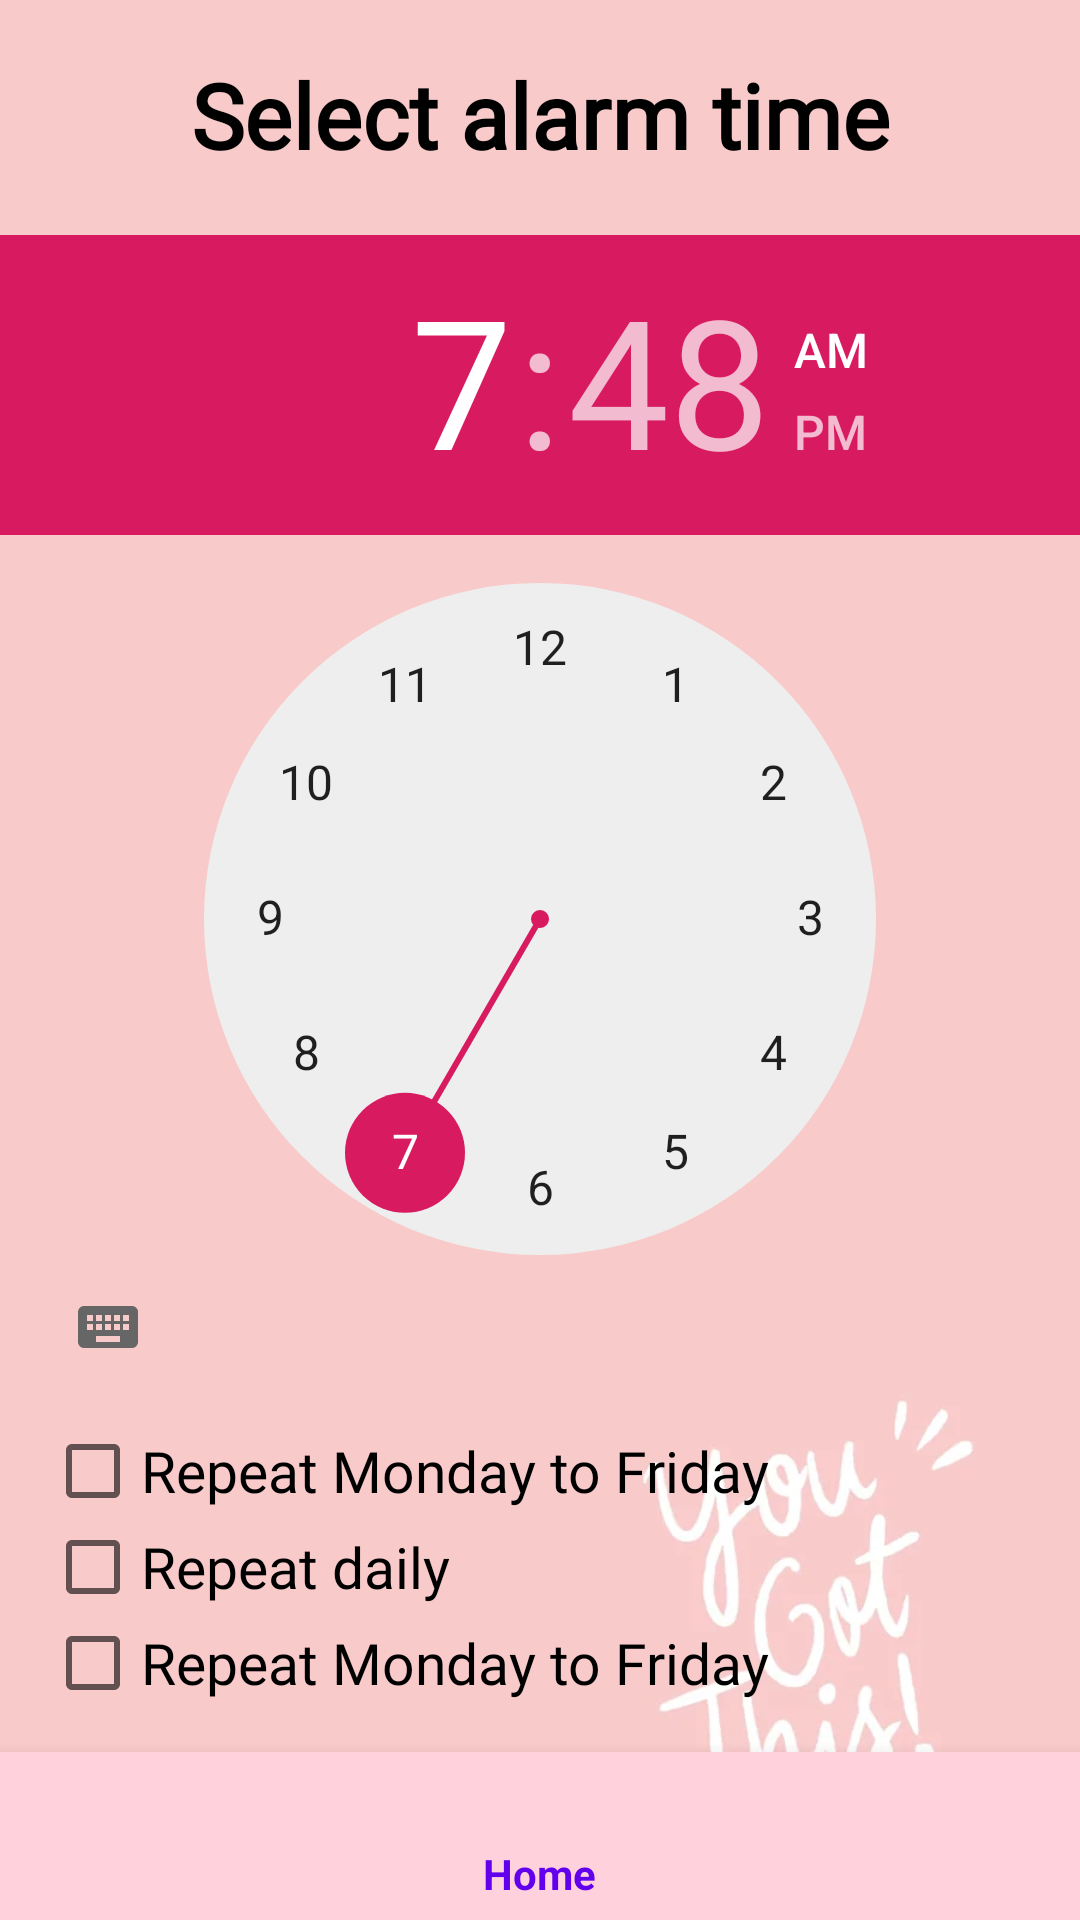

Produce the Android XML layout that renders to this screen, including the resource entries it uses.
<!-- AndroidManifest.xml: application theme AppTheme -->
<!-- res/layout/activity_add_alarm.xml -->
<?xml version="1.0" encoding="utf-8"?>
<RelativeLayout xmlns:android="http://schemas.android.com/apk/res/android"
    android:layout_width="match_parent"
    android:layout_height="match_parent"
    xmlns:app="http://schemas.android.com/apk/res-auto"
    android:background="@drawable/clock5">

    <TextView
        android:id="@+id/textViewTime"
        android:layout_width="match_parent"
        android:layout_height="wrap_content"
        android:gravity="center"
        android:textSize="30dp"
        android:text="Select alarm time"
        android:layout_marginTop="18dp"
        android:layout_centerHorizontal="true"
        android:fontFamily="@font/font1"
        android:textColor="@color/black"
        android:textStyle="bold"/>

    <TimePicker
        android:id="@+id/timePicker"
        android:layout_width="wrap_content"
        android:layout_height="wrap_content"
        android:layout_below="@id/textViewTime"
        android:layout_marginTop="20dp"
        />

    <CheckBox
        android:id="@+id/checkBoxDaily"
        android:layout_width="wrap_content"
        android:layout_height="wrap_content"
        android:text="Repeat daily"
        android:layout_below="@id/checkBoxOnce"
        android:layout_marginLeft="15dp"
        android:fontFamily="@font/font1"
        android:textSize="19dp"/>

    <CheckBox
        android:id="@+id/checkBoxMondayToFriday"
        android:layout_width="wrap_content"
        android:layout_height="wrap_content"
        android:text="Repeat Monday to Friday"
        android:layout_below="@id/checkBoxDaily"
        android:layout_marginLeft="15dp"
        android:fontFamily="@font/font1"
        android:textSize="19dp"/>
    <CheckBox
        android:id="@+id/checkBoxOnce"
        android:layout_width="wrap_content"
        android:layout_height="wrap_content"
        android:text="Repeat Monday to Friday"
        android:layout_below="@id/timePicker"
        android:layout_marginTop="8dp"
        android:layout_marginLeft="15dp"
        android:fontFamily="@font/font1"
        android:textSize="19dp"/>
    <Button
        android:id="@+id/btnSetAlarm"
        android:layout_width="150dp"
        android:layout_height="60dp"
        android:text="Set Alarm"
        android:layout_below="@id/checkBoxMondayToFriday"
        android:layout_marginTop="18dp"
        android:layout_marginLeft="95dp"
        android:fontFamily="@font/font1"
        android:textSize="20dp"
        android:background="@drawable/rounded_button"/>

    <com.google.android.material.bottomnavigation.BottomNavigationView
        android:id="@+id/bottom_navigation"
        android:layout_width="match_parent"
        android:layout_height="wrap_content"
        android:layout_alignParentBottom="true"
        app:menu="@menu/bottom_nav_menu"
        android:background="#ffd1dc"
        />




</RelativeLayout>
<!-- resources referenced by this layout -->
<resources>
  <color name="black">#FF000000</color>
  <!-- drawable clock5: jpg bitmap (drawable, 7744 bytes) -->
  <!-- drawable rounded_button (drawable) -->
  <?xml version="1.0" encoding="utf-8"?>
  
  <shape xmlns:android="http://schemas.android.com/apk/res/android"
      android:shape="rectangle">
      <corners android:radius="15dp"/>
      <solid android:color="#FF69B4"/>
  </shape>
  <style name="AppTheme" parent="Theme.AppCompat.Light.NoActionBar">
  		<item name="colorPrimary">@color/purple_500</item>
  		<item name="colorPrimaryDark">@color/colorPrimaryDark</item>
  		<item name="colorAccent">@color/colorAccent</item>
  	</style>
  <color name="purple_500">#FF6200EE</color>
  <color name="colorPrimaryDark">#00574B</color>
  <color name="colorAccent">#D81B60</color>
</resources>
